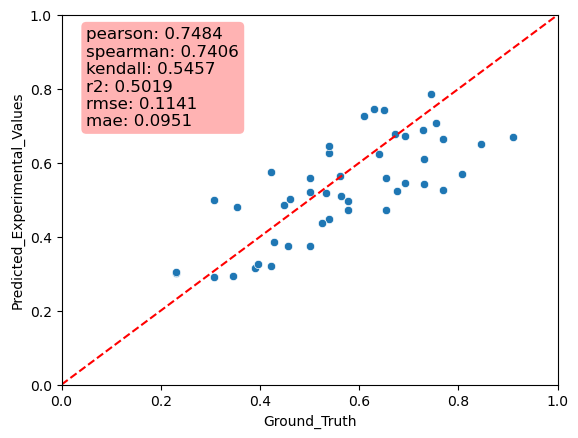

Data behind this chart, as committed beside it:
Unnamed: 0, Predicted_Experimental_Values, Ground_Truth, MAE
0, 0.4718, 0.6538, 0.182
1, 0.6238, 0.6404, 0.01662
2, 0.7874, 0.7452, 0.04223
3, 0.7272, 0.6088, 0.1184
4, 0.5248, 0.6761, 0.1514
5, 0.7072, 0.7548, 0.04763
6, 0.5104, 0.5625, 0.05213
7, 0.5425, 0.7308, 0.1883
8, 0.7418, 0.651, 0.09075
9, 0.4482, 0.5385, 0.09026
10, 0.4866, 0.4482, 0.03846
11, 0.5597, 0.6538, 0.09412
12, 0.5028, 0.4615, 0.04126
13, 0.2932, 0.3462, 0.05297
14, 0.6777, 0.6719, 0.005859
15, 0.5703, 0.8077, 0.2374
16, 0.376, 0.4557, 0.07964
17, 0.4806, 0.3542, 0.1264
18, 0.499, 0.3077, 0.1913
19, 0.5754, 0.4231, 0.1524
20, 0.6259, 0.5385, 0.0874
21, 0.652, 0.8462, 0.1942
22, 0.3164, 0.3895, 0.0731
23, 0.3737, 0.5, 0.1263
24, 0.2917, 0.3077, 0.01595
25, 0.5223, 0.5, 0.02227
26, 0.6462, 0.5385, 0.1077
27, 0.4729, 0.5769, 0.104
28, 0.6099, 0.7308, 0.1209
29, 0.5633, 0.561, 0.002337
30, 0.5591, 0.5, 0.05914
31, 0.7452, 0.629, 0.1161
32, 0.5253, 0.7692, 0.2439
33, 0.3196, 0.4231, 0.1035
34, 0.3866, 0.4286, 0.04202
35, 0.3263, 0.3958, 0.06949
36, 0.5452, 0.6923, 0.1471
37, 0.5182, 0.5341, 0.01592
38, 0.6638, 0.7692, 0.1055
39, 0.437, 0.526, 0.08903
40, 0.3029, 0.2308, 0.07214
41, 0.6714, 0.6923, 0.02091
42, 0.6694, 0.9107, 0.2413
43, 0.3055, 0.2308, 0.07477
44, 0.4956, 0.5769, 0.08131
45, 0.6897, 0.729, 0.03922
